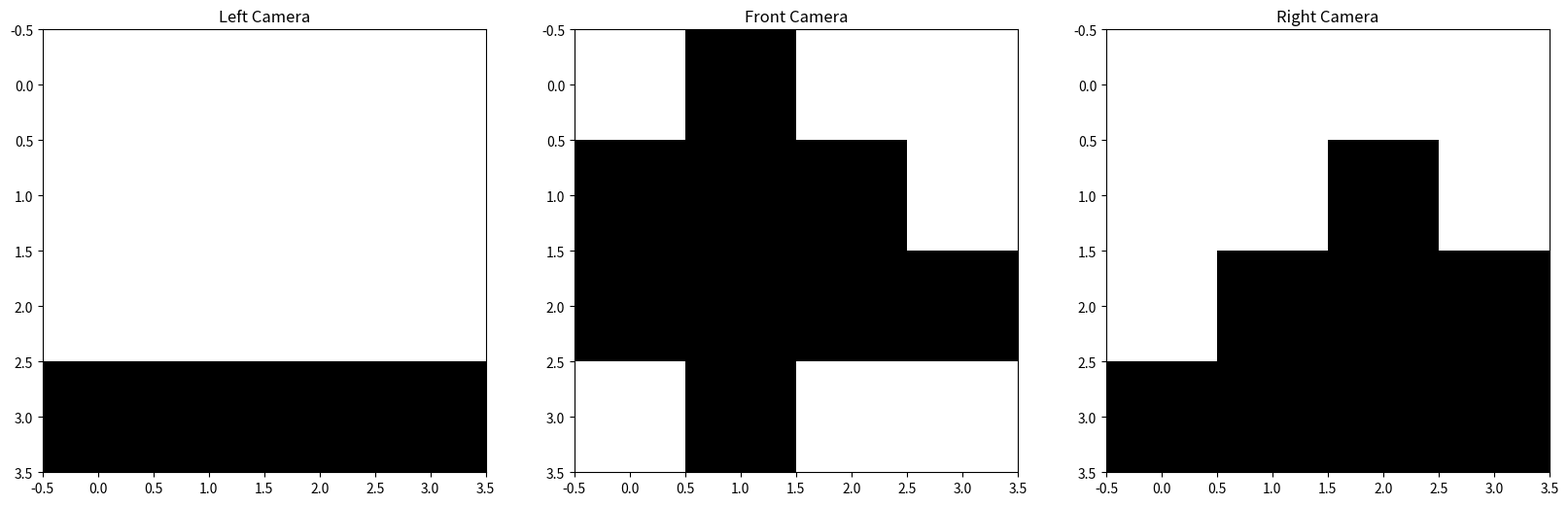
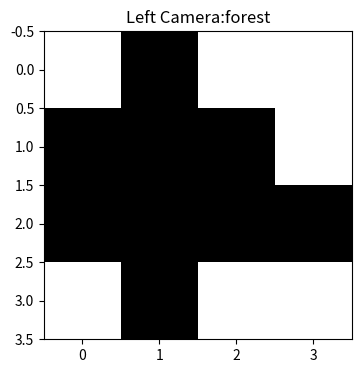
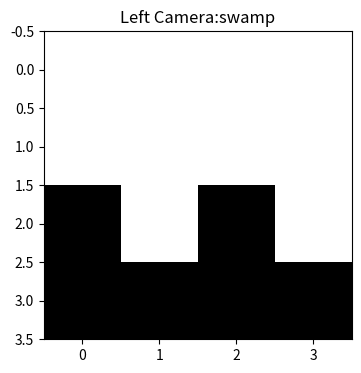
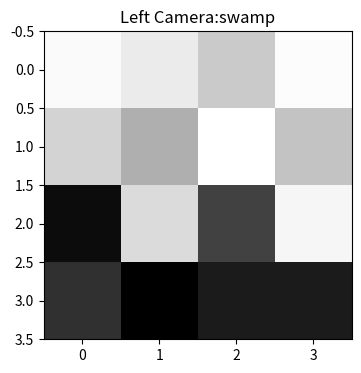

Recreate these plots in Python, in order. (Note: this script raises an exception after producing the figures.)
"""Implement logistic regression for a small synthetic image-sensor problem.

The module generates and optionally blurs labeled sensor readings, visualizes their
4-by-4 pixel patterns, trains model weights with explicit sigmoid, loss, and gradient
calculations, then applies the model and summarizes prediction quality.
"""

import numpy as np
import matplotlib.pyplot as plt
import random


def view_sensor_image(data):
    figure = plt.figure(figsize=(4, 4))
    axes = figure.add_subplot(1, 1, 1)
    pixels = np.array([255 - p * 255 for p in data[:-1]], dtype="uint8")
    pixels = pixels.reshape((4, 4))
    axes.set_title("Left Camera:" + data[-1])
    axes.imshow(pixels, cmap="gray")
    plt.show()
    plt.close()


def blur(data):
    def apply_noise(value):
        if value < 0.5:
            v = random.gauss(0.30, 0.07)  # (0.10, 0.05)
            if v < 0.0:
                return 0.0
            if v > 0.75:
                return 0.75
            return v
        else:
            v = random.gauss(0.70, 0.07)  # (0.90, 0.10)
            if v < 0.25:
                return 0.25
            if v > 1.00:
                return 1.00
            return v

    noisy_readings = [apply_noise(v) for v in data[0:-1]]
    return noisy_readings + [data[-1]]


def prepend_bias(data: list[tuple[list, int]]) -> list[tuple[list, int]]:
    """
    Prepends each data row in the dataset with a "1" which corresponds to the
    'imaginary' observation associated with theta_0, the bias term.

    Args:
        data (list[tuple[list, int]]): The input data values that will get the prepended
            1's.

    Returns:
        list[tuple[list, int]]: The updates observations.
    """
    for row in data:
        row[0].insert(0, 1.0)
    return


def sigmoid(thetas: list[float], vals: list[float]) -> float:
    """
    Calculates the result of the sigmoid function, 1/(1+exp(-(theta*vals))) for a vector
    of thetas and values.

    Args:
        thetas (list[float]): The theta values to use in the function, i.e. logistic
            regression parameter estimates.
        vals (list[float]): The values to use in the function, i.e. the real-valued data
            for calculations.

    Returns:
        float: The result of the function given the input vectors thetas and vals.
    """
    x = 0.0
    for theta, val in zip(thetas, vals):
        x += theta * val
    result = 1 / (1 + np.exp(-x))
    return result


def calculate_error(thetas: list[float], data: list[tuple[list, int]]) -> float:
    """
    Calculates the error as defined with cross entropy loss, for use in gradient
    descent.

    Args:
        thetas (list[float]): The theta values to use in the function, i.e. logistic
            regression parameter estimates.
        data (list[tuple[list, int]]): The values to use in the function, i.e. the
            real-valued data for calculations.

    Returns:
        float: The error as calculated by using cross entropy loss.
    """
    J = 0.0
    for row in data:
        yi = row[1]
        yi_hat = sigmoid(thetas=thetas, vals=row[0])
        J += yi * np.log(yi_hat) + (1 - yi) * np.log(1 - yi_hat)
    J *= -1 / len(data)
    return J


def derivative(j: int, thetas: list[float], data: list[tuple[list, int]]) -> float:
    """
    Calculates the partial derivate of the loss function with respect to a particular
    theta_j, used in updating each theta.

    Args:
        j (list[float]): The particular j used to index into the observation,
            corresponding to the theta that will be updated.
        thetas (list[float]): The theta values to use in the function, i.e. logistic
            regression parameter estimates.
        data (list[tuple[list, int]]): The values to use in the function, i.e. the
            real-valued data for calculations.

    Returns:
        float: The partial derivative value.
    """
    dJ = 0.0
    for row in data:
        xij = row[0][j]
        yi = row[1]
        yi_hat = sigmoid(thetas=thetas, vals=row[0])
        dJ += (yi_hat - yi) * xij
    dJ *= 1 / len(data)
    return dJ


def generate_data(
    data: dict[str, list[list[float]]], n: int, key_label: str
) -> list[tuple[list, int]]:
    labels = list(data.keys())
    labels.remove(key_label)

    total_labels = len(labels)
    result = []
    # create n "not label" and code as y=0
    count = 1
    while count <= n:
        label = labels[count % total_labels]
        datum = blur(random.choice(data[label]))
        xs = datum[0:-1]
        result.append((xs, 0))
        count += 1

    # create n "label" and code as y=1
    for _ in range(n):
        datum = blur(random.choice(data[key_label]))
        xs = datum[0:-1]
        result.append((xs, 1))
    random.shuffle(result)
    return result


def learn_model(data: list[tuple[list, int]], verbose: bool = False) -> list[float]:
    """
    Trains a one-vs-rest logistic regression classifier for hills vs not hills, using
    gradient descent. It also uses an adaptive learning rate that decreases as the
    iterations increase.

    Args:
        data (list[tuple[list, int]]): The pixel values from our simulated cameras,
            along with the truth labels.
        verbose (bool): Whether to print the error at every iteration or only every 1000
            iterations.

    Returns:
        list[float]: The theta values after running gradient descent until convergence
            (linear model parameters).
    """
    epsilon = 1e-5
    alpha = 0.1
    iter = 0
    data = prepend_bias(data=data)
    num_thetas = len(data[0][0])
    thetas = [random.uniform(-1, 1) for _ in range(num_thetas)]
    previous_error = 0.0
    current_error = calculate_error(thetas=thetas, data=data)
    while abs(current_error - previous_error) > epsilon:
        new_thetas = []
        for j in range(len(thetas)):
            new_thetas.append(thetas[j] - alpha * derivative(j, thetas, data))
        thetas = new_thetas
        previous_error = current_error
        current_error = calculate_error(thetas=thetas, data=data)
        iter += 1
        if verbose or iter % 1000 == 0:
            print("iter ", iter, "current error ", current_error)
        if iter % 1000 == 0:
            alpha *= 0.9
    return thetas


def apply_model(model: list[float], test_data: list[tuple[list, int]]) -> list[tuple]:
    """
    Uses previously learned linear model parameters (our thetas from learn_model) to
    predict labels using a logit link function.

    Args:
        model (list[float]): The list of model parameters (thetas) from our gradient
            descent algorithm, for use in predicting class labels.
        test_data (list[tuple[list, int]]): The pixel values from our simulated cameras,
            along with the truth labels. Expected to be previously partitioned off as a
            test set from the original dataset.

    Returns:
        list[tuple]: A list of tuples with the first element in each tuple representing
            the probability of a positive predicted label and second element
            representing the truth label.
    """
    data = prepend_bias(data=test_data)
    results = []
    for row in data:
        truth = row[1]
        vals = row[0]
        estimate = sigmoid(thetas=model, vals=vals)
        results.append((estimate, truth))
    return results


def evaluate(results: list[tuple]) -> None:
    """
    Evalutes the results from a logistic regression classifier, and prints out the error
    rate as well as confusion matrix parameters. It uses maximum likelihood thresholding
    to assign a class for the predicted label. It does not return anything.

    Args:
        results (list[tuple]): A list of tuples with the first element in each tuple
            representing the probability of a positive predicted label and second
            element representing the truth label.
    """
    conf_matrix = {"TN": 0, "TP": 0, "FN": 0, "FP": 0}
    for r in results:
        if round(r[0]) == 0 and r[1] == 0:
            conf_matrix["TN"] += 1
        elif round(r[0]) == 1 and r[1] == 1:
            conf_matrix["TP"] += 1
        elif round(r[0]) == 0 and r[1] == 1:
            conf_matrix["FN"] += 1
        elif round(r[0]) == 1 and r[1] == 0:
            conf_matrix["FP"] += 1
    error_rate = (conf_matrix["FN"] + conf_matrix["FP"]) / (len(results))
    print("error_rate: ", error_rate)
    print(conf_matrix)


if __name__ == "__main__":
    plain = [
        0.0,
        0.0,
        0.0,
        0.0,
        0.0,
        0.0,
        0.0,
        0.0,
        0.0,
        0.0,
        0.0,
        0.0,
        1.0,
        1.0,
        1.0,
        1.0,
    ]
    forest = [
        0.0,
        1.0,
        0.0,
        0.0,
        1.0,
        1.0,
        1.0,
        0.0,
        1.0,
        1.0,
        1.0,
        1.0,
        0.0,
        1.0,
        0.0,
        0.0,
    ]
    hills = [
        0.0,
        0.0,
        0.0,
        0.0,
        0.0,
        0.0,
        1.0,
        0.0,
        0.0,
        1.0,
        1.0,
        1.0,
        1.0,
        1.0,
        1.0,
        1.0,
    ]
    swamp = [
        0.0,
        0.0,
        0.0,
        0.0,
        0.0,
        0.0,
        0.0,
        0.0,
        1.0,
        0.0,
        1.0,
        0.0,
        1.0,
        1.0,
        1.0,
        1.0,
    ]

    figure = plt.figure(figsize=(20, 6))

    axes = figure.add_subplot(1, 3, 1)
    pixels = np.array([255 - p * 255 for p in plain], dtype="uint8")
    pixels = pixels.reshape((4, 4))
    axes.set_title("Left Camera")
    axes.imshow(pixels, cmap="gray")

    axes = figure.add_subplot(1, 3, 2)
    pixels = np.array([255 - p * 255 for p in forest], dtype="uint8")
    pixels = pixels.reshape((4, 4))
    axes.set_title("Front Camera")
    axes.imshow(pixels, cmap="gray")

    axes = figure.add_subplot(1, 3, 3)
    pixels = np.array([255 - p * 255 for p in hills], dtype="uint8")
    pixels = pixels.reshape((4, 4))
    axes.set_title("Right Camera")
    axes.imshow(pixels, cmap="gray")

    plt.show()
    plt.close()

    clean_data = {
        "plains": [
            [
                0.0,
                0.0,
                0.0,
                0.0,
                0.0,
                0.0,
                0.0,
                0.0,
                0.0,
                0.0,
                0.0,
                0.0,
                1.0,
                1.0,
                1.0,
                1.0,
                "plains",
            ]
        ],
        "forest": [
            [
                0.0,
                1.0,
                0.0,
                0.0,
                1.0,
                1.0,
                1.0,
                0.0,
                1.0,
                1.0,
                1.0,
                1.0,
                0.0,
                1.0,
                0.0,
                0.0,
                "forest",
            ],
            [
                0.0,
                0.0,
                1.0,
                0.0,
                0.0,
                1.0,
                1.0,
                1.0,
                1.0,
                1.0,
                1.0,
                1.0,
                0.0,
                0.0,
                1.0,
                0.0,
                "forest",
            ],
            [
                1.0,
                0.0,
                0.0,
                0.0,
                1.0,
                1.0,
                0.0,
                0.0,
                1.0,
                1.0,
                1.0,
                0.0,
                1.0,
                0.0,
                0.0,
                0.0,
                "forest",
            ],
            [
                0.0,
                0.0,
                0.0,
                1.0,
                0.0,
                0.0,
                1.0,
                1.0,
                0.0,
                1.0,
                1.0,
                1.0,
                0.0,
                0.0,
                0.0,
                1.0,
                "forest",
            ],
        ],
        "hills": [
            [
                0.0,
                0.0,
                0.0,
                0.0,
                0.0,
                0.0,
                1.0,
                0.0,
                0.0,
                1.0,
                1.0,
                1.0,
                1.0,
                1.0,
                1.0,
                1.0,
                "hills",
            ],
            [
                0.0,
                0.0,
                0.0,
                0.0,
                0.0,
                1.0,
                0.0,
                0.0,
                1.0,
                1.0,
                1.0,
                0.0,
                1.0,
                1.0,
                1.0,
                1.0,
                "hills",
            ],
            [
                0.0,
                0.0,
                0.0,
                0.0,
                1.0,
                0.0,
                0.0,
                0.0,
                1.0,
                1.0,
                0.0,
                0.0,
                1.0,
                1.0,
                1.0,
                0.0,
                "hills",
            ],
            [
                0.0,
                0.0,
                0.0,
                0.0,
                0.0,
                0.0,
                0.0,
                1.0,
                0.0,
                0.0,
                1.0,
                1.0,
                0.0,
                1.0,
                1.0,
                1.0,
                "hills",
            ],
        ],
        "swamp": [
            [
                0.0,
                0.0,
                0.0,
                0.0,
                0.0,
                0.0,
                0.0,
                0.0,
                1.0,
                0.0,
                1.0,
                0.0,
                1.0,
                1.0,
                1.0,
                1.0,
                "swamp",
            ],
            [
                0.0,
                0.0,
                0.0,
                0.0,
                0.0,
                0.0,
                0.0,
                0.0,
                0.0,
                1.0,
                0.0,
                1.0,
                1.0,
                1.0,
                1.0,
                1.0,
                "swamp",
            ],
        ],
    }

    view_sensor_image(clean_data["forest"][0])
    view_sensor_image(clean_data["swamp"][0])
    view_sensor_image(blur(clean_data["swamp"][0]))
    results = generate_data(clean_data, 5, "hills")
    for result in results:
        print(result)

    train_data = generate_data(clean_data, 100, "hills")
    for i in range(10):
        print(train_data[i])

    test_data = generate_data(clean_data, 100, "hills")

    model = learn_model(train_data, False)

    results = apply_model(model, test_data)
    print(results)

    evaluate(results)
